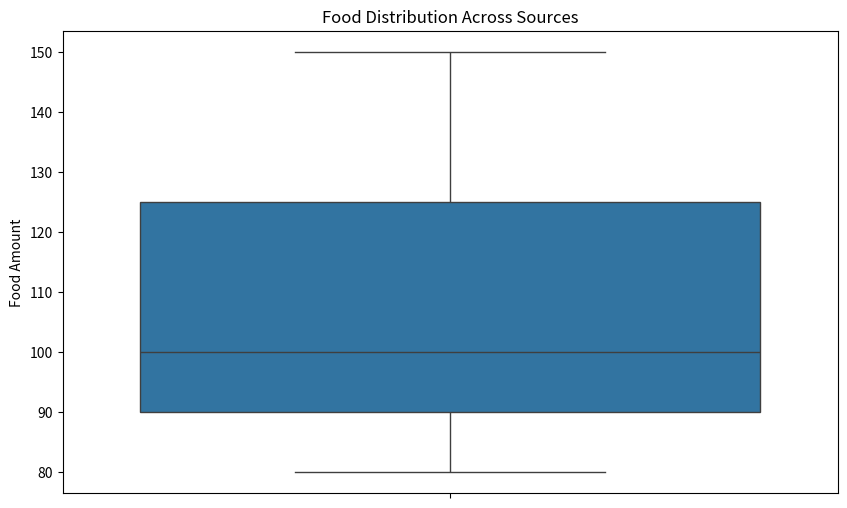

The script that saved this image:
import pandas as pd
import numpy as np
import matplotlib.pyplot as plt
from scipy.stats import entropy
from typing import Dict, List, Any, Optional, Union
import seaborn as sns
from collections import Counter
import logging
from dataclasses import dataclass, field

@dataclass
class SimulationEntity:
    """
    Represents a simulation entity with various attributes.

    Attributes:
        energy (float): The energy level of the entity.
        type (str): The type of the entity.
        lifespan (int): The lifespan of the entity.
        distance_traveled (float): The distance traveled by the entity.
        food_collected (int): The amount of food collected by the entity.
    """
    energy: float = 0.0
    type: str = "default"
    lifespan: int = 0
    distance_traveled: float = 0.0
    food_collected: int = 0

@dataclass
class SimulationData:
    """
    Represents the simulation data containing agents, food sources, nests, and simulation steps.

    Attributes:
        agents (List[SimulationEntity]): List of simulation entities.
        food_sources (List[Dict[str, int]]): List of food sources with their amounts.
        nests (List[Dict[str, int]]): List of nests with their food collected and agent counts.
        simulation_steps (int): The number of simulation steps.
    """
    agents: List[SimulationEntity] = field(default_factory=list)
    food_sources: List[Dict[str, int]] = field(default_factory=list)
    nests: List[Dict[str, int]] = field(default_factory=list)
    simulation_steps: int = 0

class EnhancedSimulationSummary:
    """Class to generate a comprehensive summary of simulation results."""

    def __init__(self, simulation_results: Dict[str, Any]):
        """
        Initialize the EnhancedSimulationSummary with simulation results.

        Args:
            simulation_results (Dict[str, Any]): The raw simulation data.
        """
        self.data = SimulationData(
            agents=[SimulationEntity(**agent) for agent in simulation_results.get('agents', [])],
            food_sources=simulation_results.get('food_sources', []),
            nests=simulation_results.get('nests', []),
            simulation_steps=simulation_results.get('simulation_steps', 0)
        )
        self.logger = logging.getLogger(__name__)

    def generate_summary(self) -> Dict[str, Any]:
        """
        Generate a detailed summary of the simulation data.

        Returns:
            Dict[str, Any]: A dictionary containing summary statistics.
        """
        try:
            summary = {
                'total_agents': self._total_agents(),
                'total_food_sources': self._total_food_sources(),
                'total_nests': self._total_nests(),
                'average_agent_energy': self._average_agent_energy(),
                'total_food_collected': self._total_food_collected(),
                'simulation_steps': self.data.simulation_steps,
                'energy_statistics': self._energy_statistics(),
                'summary_by_agent_type': self._summary_by_agent_type(),
                'agents_entropy': self._agents_entropy(),
                'food_distribution': self._food_distribution(),
                'agent_lifespan': self._agent_lifespan(),
                'nest_efficiency': self._nest_efficiency(),
                'agent_movement': self._agent_movement()
            }
            return summary
        except ValueError as e:
            self.logger.error(f"Value error generating summary: {str(e)}")
            return {}
        except TypeError as e:
            self.logger.error(f"Type error generating summary: {str(e)}")
            return {}
        except Exception as e:
            self.logger.error(f"Unexpected error generating summary: {str(e)}")
            return {}

    def _total_agents(self) -> int:
        """
        Calculate the total number of agents in the simulation.

        Returns:
            int: The total number of agents.
        """
        return len(self.data.agents)

    def _total_food_sources(self) -> int:
        """
        Calculate the total number of food sources in the simulation.

        Returns:
            int: The total number of food sources.
        """
        return len(self.data.food_sources)

    def _total_nests(self) -> int:
        """
        Calculate the total number of nests in the simulation.

        Returns:
            int: The total number of nests.
        """
        return len(self.data.nests)

    def _average_agent_energy(self) -> float:
        """
        Calculate the average energy of all agents in the simulation.

        Returns:
            float: The average energy of agents.
        """
        return np.mean([agent.energy for agent in self.data.agents]) if self.data.agents else 0.0

    def _total_food_collected(self) -> int:
        """
        Calculate the total amount of food collected by all nests in the simulation.

        Returns:
            int: The total amount of food collected.
        """
        return sum(nest.get('food_collected', 0) for nest in self.data.nests)

    def _energy_statistics(self) -> Dict[str, float]:
        """
        Calculate various energy statistics for the agents in the simulation.

        Returns:
            Dict[str, float]: A dictionary containing energy statistics.
        """
        energies = [agent.energy for agent in self.data.agents]
        return {
            "mean_energy": np.mean(energies),
            "std_dev_energy": np.std(energies),
            "median_energy": np.median(energies),
            "min_energy": np.min(energies),
            "max_energy": np.max(energies)
        } if energies else {k: 0.0 for k in ["mean_energy", "std_dev_energy", "median_energy", "min_energy", "max_energy"]}

    def _summary_by_agent_type(self) -> Dict[str, Dict[str, Any]]:
        """
        Generate a summary of statistics for each agent type in the simulation.

        Returns:
            Dict[str, Dict[str, Any]]: A dictionary containing summary statistics by agent type.
        """
        summary = {}
        for agent in self.data.agents:
            summary.setdefault(agent.type, {'energy': [], 'count': 0, 'food_collected': 0})
            summary[agent.type]['energy'].append(agent.energy)
            summary[agent.type]['count'] += 1
            summary[agent.type]['food_collected'] += agent.food_collected
        
        for agent_type, stats in summary.items():
            stats['average_energy'] = np.mean(stats['energy']) if stats['energy'] else 0
            stats['efficiency'] = stats['food_collected'] / stats['count'] if stats['count'] else 0
        return summary

    def _agents_entropy(self) -> float:
        """
        Calculate the entropy of agent energies in the simulation.

        Returns:
            float: The entropy of agent energies.
        """
        energies = [agent.energy for agent in self.data.agents]
        return entropy(energies) if energies else 0

    def _food_distribution(self) -> Dict[str, float]:
        """
        Calculate various food distribution statistics for the simulation.

        Returns:
            Dict[str, float]: A dictionary containing food distribution statistics.
        """
        food_amounts = [source.get('amount', 0) for source in self.data.food_sources]
        return {
            'total_food': sum(food_amounts),
            'average_food_per_source': np.mean(food_amounts),
            'max_food_in_source': max(food_amounts),
            'min_food_in_source': min(food_amounts)
        } if food_amounts else {k: 0.0 for k in ['total_food', 'average_food_per_source', 'max_food_in_source', 'min_food_in_source']}

    def _agent_lifespan(self) -> Dict[str, float]:
        """
        Calculate various lifespan statistics for the agents in the simulation.

        Returns:
            Dict[str, float]: A dictionary containing lifespan statistics.
        """
        lifespans = [agent.lifespan for agent in self.data.agents]
        return {
            'average_lifespan': np.mean(lifespans),
            'max_lifespan': max(lifespans),
            'min_lifespan': min(lifespans)
        } if lifespans else {k: 0.0 for k in ['average_lifespan', 'max_lifespan', 'min_lifespan']}

    def _nest_efficiency(self) -> Dict[str, float]:
        """
        Calculate various efficiency statistics for the nests in the simulation.

        Returns:
            Dict[str, float]: A dictionary containing efficiency statistics.
        """
        efficiencies = [nest.get('food_collected', 0) / nest.get('agents', 1) for nest in self.data.nests]
        return {
            'average_efficiency': np.mean(efficiencies),
            'max_efficiency': max(efficiencies),
            'min_efficiency': min(efficiencies)
        } if efficiencies else {k: 0.0 for k in ['average_efficiency', 'max_efficiency', 'min_efficiency']}

    def _agent_movement(self) -> Dict[str, float]:
        """
        Calculate various movement statistics for the agents in the simulation.

        Returns:
            Dict[str, float]: A dictionary containing movement statistics.
        """
        movements = [agent.distance_traveled for agent in self.data.agents]
        return {
            'average_movement': np.mean(movements),
            'max_movement': max(movements),
            'min_movement': min(movements)
        } if movements else {k: 0.0 for k in ['average_movement', 'max_movement', 'min_movement']}

def summarize_simulation(simulation_results: Dict[str, Any]) -> Dict[str, Any]:
    """
    Generate a summary of the simulation results.

    Args:
        simulation_results (Dict[str, Any]): The raw simulation data.

    Returns:
        Dict[str, Any]: A dictionary containing summary statistics.
    """
    summary = EnhancedSimulationSummary(simulation_results)
    return summary.generate_summary()

def save_summary_to_file(summary: Dict[str, Any], file_path: str) -> None:
    """
    Save the summary to a text file.

    Args:
        summary (Dict[str, Any]): The summary data.
        file_path (str): The path to the output file.
    """
    try:
        with open(file_path, 'w') as file:
            for key, value in summary.items():
                file.write(f"{key}: {value}\n")
        logging.info(f"Summary saved to {file_path}")
    except IOError as e:
        logging.error(f"Error saving summary to file: {str(e)}")

def save_summary_to_csv(summary: Dict[str, Any], file_path: str) -> None:
    """
    Save the summary to a CSV file.

    Args:
        summary (Dict[str, Any]): The summary data.
        file_path (str): The path to the output CSV file.
    """
    try:
        pd.DataFrame.from_dict(summary, orient='index').to_csv(file_path, header=False)
        logging.info(f"Summary saved to CSV: {file_path}")
    except Exception as e:
        logging.error(f"Error saving summary to CSV: {str(e)}")

def plot_agent_energy_distribution(agents: List[SimulationEntity], file_path: str) -> None:
    """
    Plot the distribution of agent energies and save the plot to a file.

    Args:
        agents (List[SimulationEntity]): List of simulation entities.
        file_path (str): The path to the output plot file.
    """
    try:
        energies = [agent.energy for agent in agents]
        plt.figure(figsize=(10, 6))
        sns.histplot(energies, kde=True, color='skyblue', edgecolor='black')
        plt.title('Agent Energy Distribution')
        plt.xlabel('Energy')
        plt.ylabel('Frequency')
        plt.grid(axis='y', alpha=0.75)
        plt.savefig(file_path)
        plt.close()
        logging.info(f"Agent energy distribution plot saved to {file_path}")
    except Exception as e:
        logging.error(f"Error plotting agent energy distribution: {str(e)}")

def plot_agent_types(agents: List[SimulationEntity], file_path: str) -> None:
    """
    Plot the distribution of agent types and save the plot to a file.

    Args:
        agents (List[SimulationEntity]): List of simulation entities.
        file_path (str): The path to the output plot file.
    """
    try:
        agent_types = [agent.type for agent in agents]
        type_counts = Counter(agent_types)
        plt.figure(figsize=(10, 6))
        sns.barplot(x=list(type_counts.keys()), y=list(type_counts.values()))
        plt.title('Agent Types Distribution')
        plt.xlabel('Agent Type')
        plt.ylabel('Count')
        plt.xticks(rotation=45)
        plt.tight_layout()
        plt.savefig(file_path)
        plt.close()
        logging.info(f"Agent types distribution plot saved to {file_path}")
    except Exception as e:
        logging.error(f"Error plotting agent types: {str(e)}")

def plot_food_distribution(food_sources: List[Dict[str, int]], file_path: str) -> None:
    """
    Plot the distribution of food sources and save the plot to a file.

    Args:
        food_sources (List[Dict[str, int]]): List of food sources with their amounts.
        file_path (str): The path to the output plot file.
    """
    try:
        food_amounts = [source.get('amount', 0) for source in food_sources]
        plt.figure(figsize=(10, 6))
        sns.boxplot(y=food_amounts)
        plt.title('Food Distribution Across Sources')
        plt.ylabel('Food Amount')
        plt.savefig(file_path)
        plt.close()
        logging.info(f"Food distribution plot saved to {file_path}")
    except Exception as e:
        logging.error(f"Error plotting food distribution: {str(e)}")

def initialize_logging(log_level: Union[str, int] = logging.INFO):
    """
    Initialize logging with the specified level.

    Args:
        log_level (Union[str, int], optional): Logging level. Defaults to logging.INFO.
    """
    logging.basicConfig(level=log_level, format='%(asctime)s - %(levelname)s - %(message)s')

# Example usage
if __name__ == "__main__":
    initialize_logging()
    
    simulation_results = {
        "agents": [
            {"energy": 10, "type": "worker", "lifespan": 100, "distance_traveled": 50, "food_collected": 2},
            {"energy": 12, "type": "scout", "lifespan": 120, "distance_traveled": 80, "food_collected": 1}
        ],
        "food_sources": [{"amount": 100}, {"amount": 150}, {"amount": 80}],
        "nests": [{"food_collected": 5, "agents": 10}, {"food_collected": 7, "agents": 8}],
        "simulation_steps": 1000
    }
    
    summary = summarize_simulation(simulation_results)
    save_summary_to_file(summary, "simulation_summary.txt")
    save_summary_to_csv(summary, "simulation_summary.csv")
    plot_agent_energy_distribution(SimulationData(**simulation_results).agents, "agent_energy_distribution.png")
    plot_agent_types(SimulationData(**simulation_results).agents, "agent_types_distribution.png")
    plot_food_distribution(simulation_results['food_sources'], "food_distribution.png")
